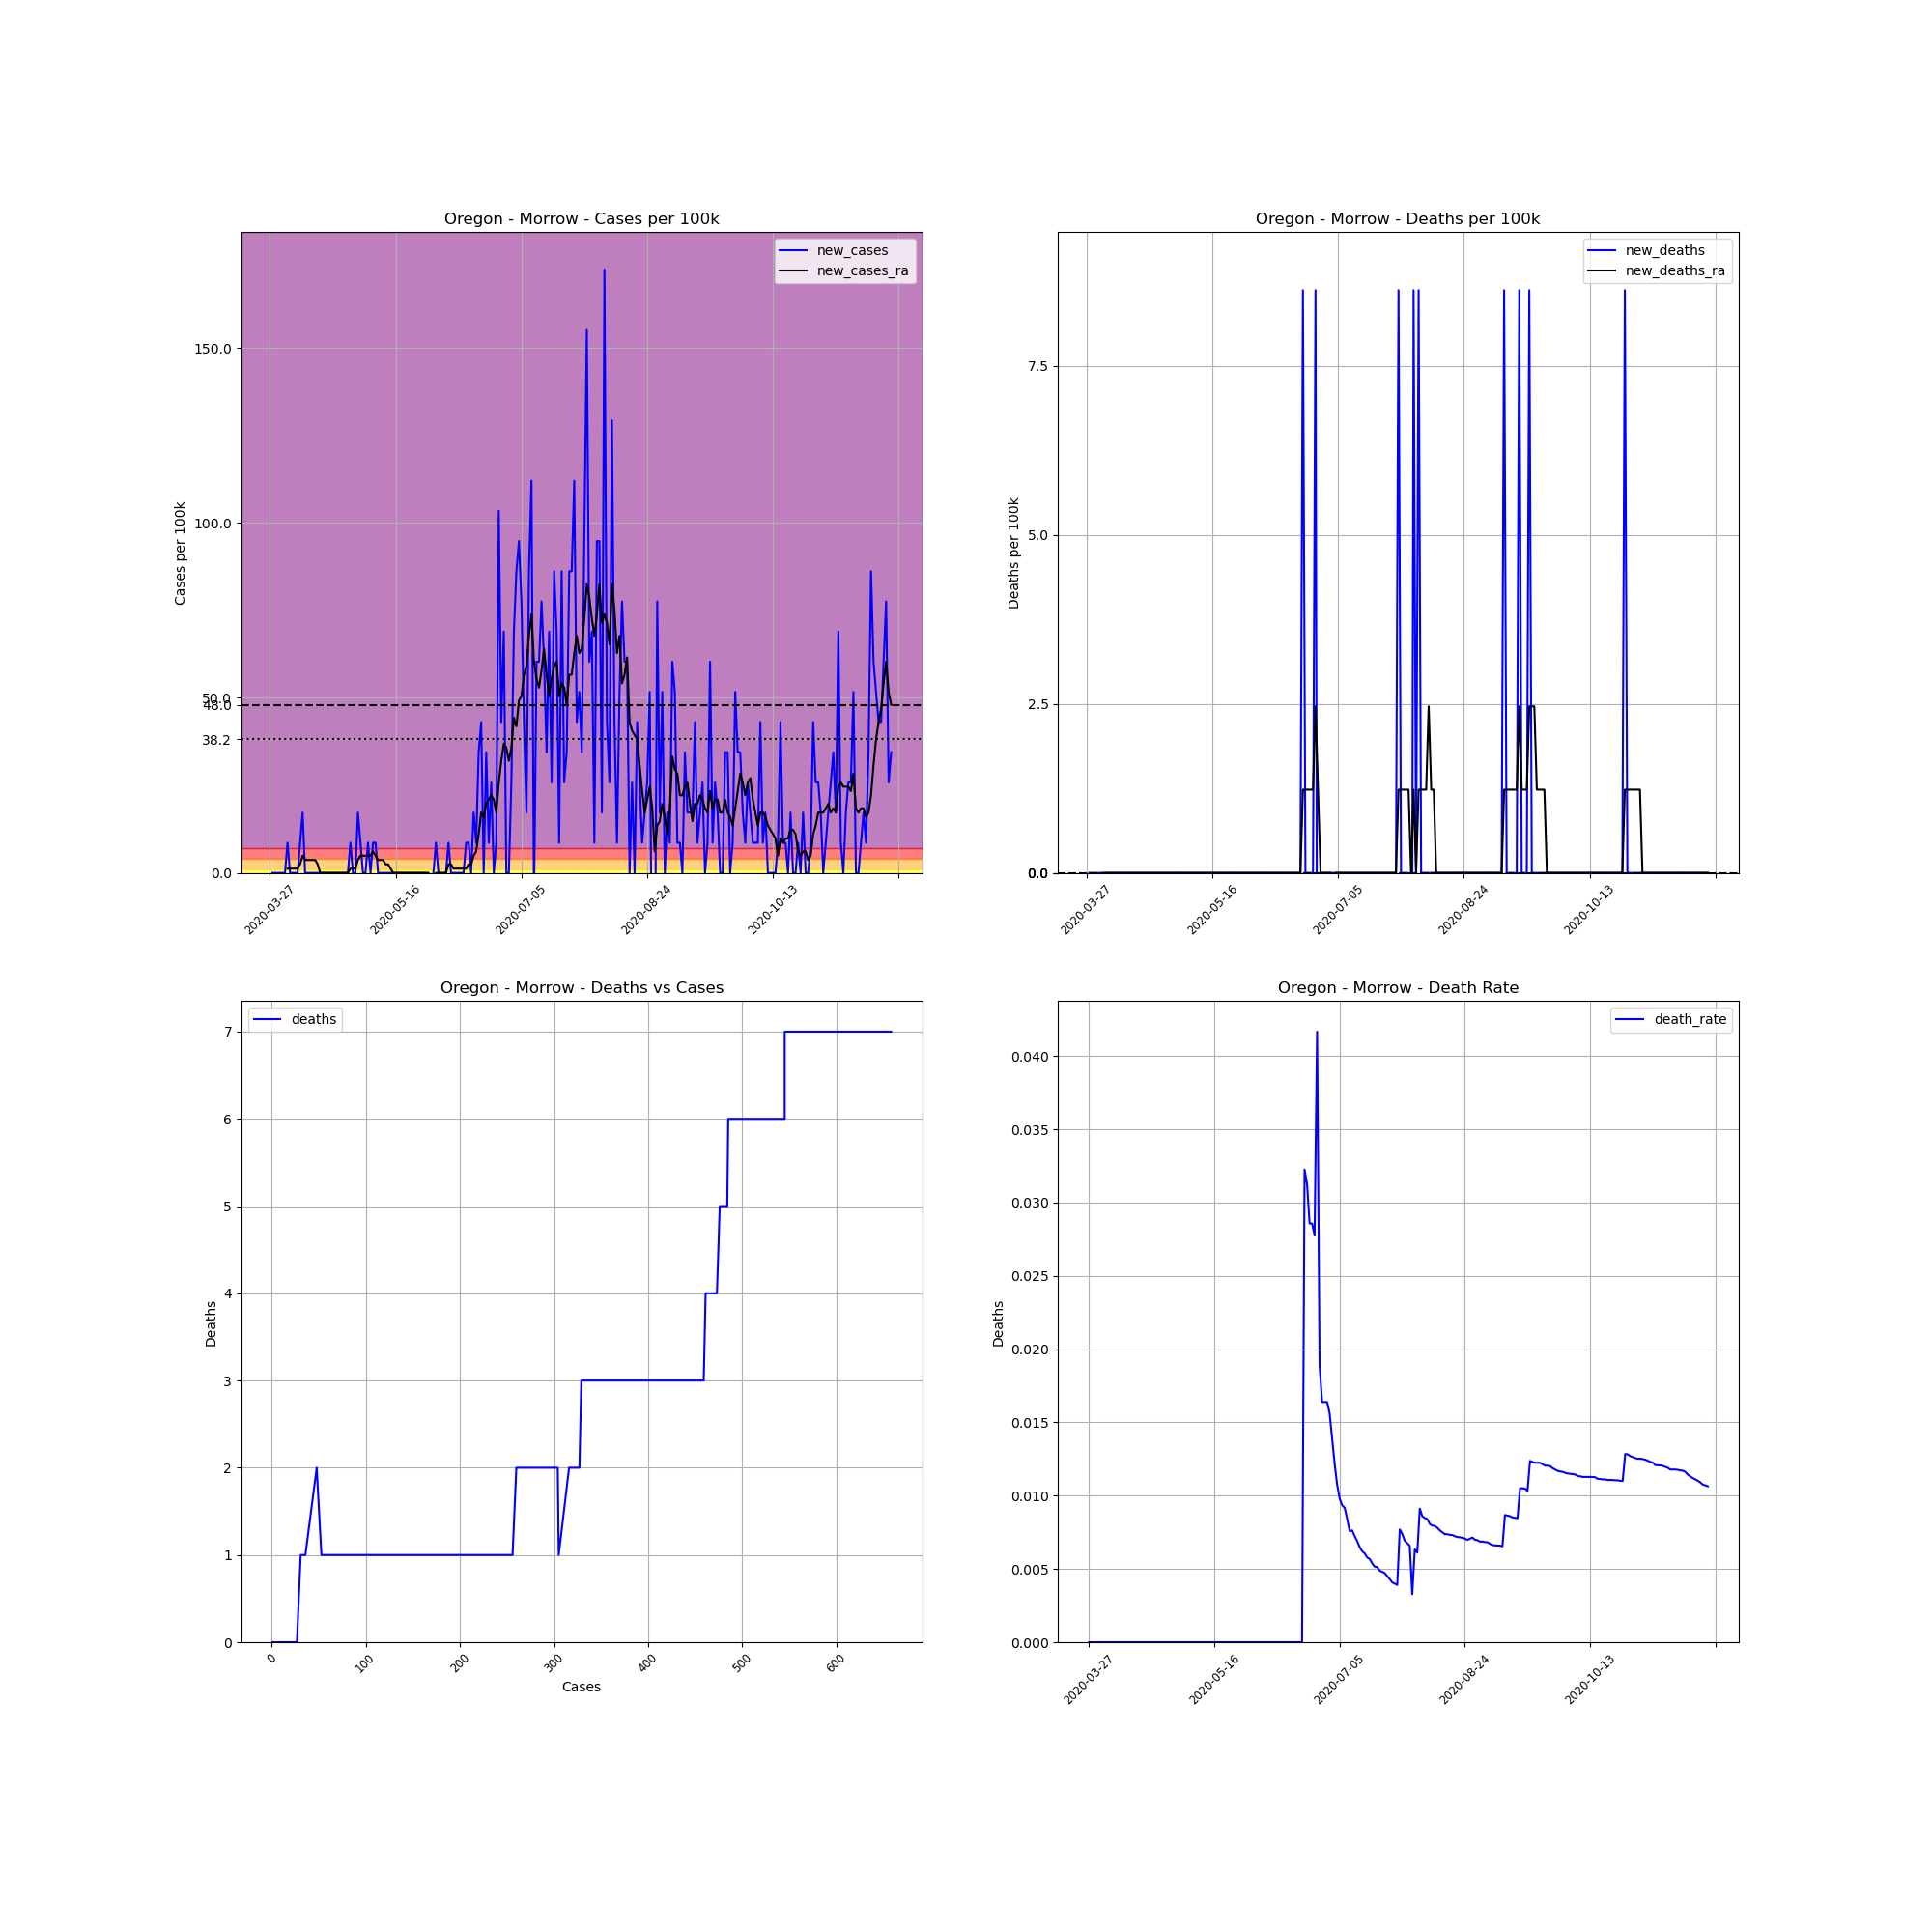

Source data for this figure (header and first rows):
, date, county, state, fips, cases, deaths, COUNTY, STNAME, CTYNAME, POPESTIMATE2019, cases_per_100k, deaths_per_100k, death_rate, new_cases, new_deaths, new_cases_ra, new_deaths_ra
439844, 2020-03-27, Morrow, Oregon, 41049, 1, 0.0, 49, Oregon, Morrow, 11603, 8.618, 0.0, 0.0, , , , 
439845, 2020-03-28, Morrow, Oregon, 41049, 1, 0.0, 49, Oregon, Morrow, 11603, 8.618, 0.0, 0.0, 0.0, 0.0, , 
439846, 2020-03-29, Morrow, Oregon, 41049, 1, 0.0, 49, Oregon, Morrow, 11603, 8.618, 0.0, 0.0, 0.0, 0.0, , 
439847, 2020-03-30, Morrow, Oregon, 41049, 1, 0.0, 49, Oregon, Morrow, 11603, 8.618, 0.0, 0.0, 0.0, 0.0, , 
439848, 2020-03-31, Morrow, Oregon, 41049, 1, 0.0, 49, Oregon, Morrow, 11603, 8.618, 0.0, 0.0, 0.0, 0.0, , 
439849, 2020-04-01, Morrow, Oregon, 41049, 1, 0.0, 49, Oregon, Morrow, 11603, 8.618, 0.0, 0.0, 0.0, 0.0, , 
439850, 2020-04-02, Morrow, Oregon, 41049, 1, 0.0, 49, Oregon, Morrow, 11603, 8.618, 0.0, 0.0, 0.0, 0.0, , 
439851, 2020-04-03, Morrow, Oregon, 41049, 2, 0.0, 49, Oregon, Morrow, 11603, 17.24, 0.0, 0.0, 8.618, 0.0, 1.231, 0.0
439852, 2020-04-04, Morrow, Oregon, 41049, 2, 0.0, 49, Oregon, Morrow, 11603, 17.24, 0.0, 0.0, 0.0, 0.0, 1.231, 0.0
439853, 2020-04-05, Morrow, Oregon, 41049, 2, 0.0, 49, Oregon, Morrow, 11603, 17.24, 0.0, 0.0, 0.0, 0.0, 1.231, 0.0
439854, 2020-04-06, Morrow, Oregon, 41049, 2, 0.0, 49, Oregon, Morrow, 11603, 17.24, 0.0, 0.0, 0.0, 0.0, 1.231, 0.0
439855, 2020-04-07, Morrow, Oregon, 41049, 2, 0.0, 49, Oregon, Morrow, 11603, 17.24, 0.0, 0.0, 0.0, 0.0, 1.231, 0.0
439856, 2020-04-08, Morrow, Oregon, 41049, 3, 0.0, 49, Oregon, Morrow, 11603, 25.86, 0.0, 0.0, 8.618, 0.0, 2.462, 0.0
439857, 2020-04-09, Morrow, Oregon, 41049, 5, 0.0, 49, Oregon, Morrow, 11603, 43.09, 0.0, 0.0, 17.24, 0.0, 4.925, 0.0
439858, 2020-04-10, Morrow, Oregon, 41049, 5, 0.0, 49, Oregon, Morrow, 11603, 43.09, 0.0, 0.0, 0.0, 0.0, 3.694, 0.0
439859, 2020-04-11, Morrow, Oregon, 41049, 5, 0.0, 49, Oregon, Morrow, 11603, 43.09, 0.0, 0.0, 0.0, 0.0, 3.694, 0.0
439860, 2020-04-12, Morrow, Oregon, 41049, 5, 0.0, 49, Oregon, Morrow, 11603, 43.09, 0.0, 0.0, 0.0, 0.0, 3.694, 0.0
439861, 2020-04-13, Morrow, Oregon, 41049, 5, 0.0, 49, Oregon, Morrow, 11603, 43.09, 0.0, 0.0, 0.0, 0.0, 3.694, 0.0
439862, 2020-04-14, Morrow, Oregon, 41049, 5, 0.0, 49, Oregon, Morrow, 11603, 43.09, 0.0, 0.0, 0.0, 0.0, 3.694, 0.0
439863, 2020-04-15, Morrow, Oregon, 41049, 5, 0.0, 49, Oregon, Morrow, 11603, 43.09, 0.0, 0.0, 0.0, 0.0, 2.462, 0.0
439864, 2020-04-16, Morrow, Oregon, 41049, 5, 0.0, 49, Oregon, Morrow, 11603, 43.09, 0.0, 0.0, 0.0, 0.0, 0.0, 0.0
439865, 2020-04-17, Morrow, Oregon, 41049, 5, 0.0, 49, Oregon, Morrow, 11603, 43.09, 0.0, 0.0, 0.0, 0.0, 0.0, 0.0
439866, 2020-04-18, Morrow, Oregon, 41049, 5, 0.0, 49, Oregon, Morrow, 11603, 43.09, 0.0, 0.0, 0.0, 0.0, 0.0, 0.0
439867, 2020-04-19, Morrow, Oregon, 41049, 5, 0.0, 49, Oregon, Morrow, 11603, 43.09, 0.0, 0.0, 0.0, 0.0, 0.0, 0.0
439868, 2020-04-20, Morrow, Oregon, 41049, 5, 0.0, 49, Oregon, Morrow, 11603, 43.09, 0.0, 0.0, 0.0, 0.0, 0.0, 0.0
439869, 2020-04-21, Morrow, Oregon, 41049, 5, 0.0, 49, Oregon, Morrow, 11603, 43.09, 0.0, 0.0, 0.0, 0.0, 0.0, 0.0
439870, 2020-04-22, Morrow, Oregon, 41049, 5, 0.0, 49, Oregon, Morrow, 11603, 43.09, 0.0, 0.0, 0.0, 0.0, 0.0, 0.0
439871, 2020-04-23, Morrow, Oregon, 41049, 5, 0.0, 49, Oregon, Morrow, 11603, 43.09, 0.0, 0.0, 0.0, 0.0, 0.0, 0.0
439872, 2020-04-24, Morrow, Oregon, 41049, 5, 0.0, 49, Oregon, Morrow, 11603, 43.09, 0.0, 0.0, 0.0, 0.0, 0.0, 0.0
439873, 2020-04-25, Morrow, Oregon, 41049, 5, 0.0, 49, Oregon, Morrow, 11603, 43.09, 0.0, 0.0, 0.0, 0.0, 0.0, 0.0
439874, 2020-04-26, Morrow, Oregon, 41049, 5, 0.0, 49, Oregon, Morrow, 11603, 43.09, 0.0, 0.0, 0.0, 0.0, 0.0, 0.0
439875, 2020-04-27, Morrow, Oregon, 41049, 5, 0.0, 49, Oregon, Morrow, 11603, 43.09, 0.0, 0.0, 0.0, 0.0, 0.0, 0.0
439876, 2020-04-28, Morrow, Oregon, 41049, 6, 0.0, 49, Oregon, Morrow, 11603, 51.71, 0.0, 0.0, 8.618, 0.0, 1.231, 0.0
439877, 2020-04-29, Morrow, Oregon, 41049, 6, 0.0, 49, Oregon, Morrow, 11603, 51.71, 0.0, 0.0, 0.0, 0.0, 1.231, 0.0
439878, 2020-04-30, Morrow, Oregon, 41049, 6, 0.0, 49, Oregon, Morrow, 11603, 51.71, 0.0, 0.0, 0.0, 0.0, 1.231, 0.0
439879, 2020-05-01, Morrow, Oregon, 41049, 8, 0.0, 49, Oregon, Morrow, 11603, 68.95, 0.0, 0.0, 17.24, 0.0, 3.694, 0.0
439880, 2020-05-02, Morrow, Oregon, 41049, 9, 0.0, 49, Oregon, Morrow, 11603, 77.57, 0.0, 0.0, 8.618, 0.0, 4.925, 0.0
439881, 2020-05-03, Morrow, Oregon, 41049, 9, 0.0, 49, Oregon, Morrow, 11603, 77.57, 0.0, 0.0, 0.0, 0.0, 4.925, 0.0
439882, 2020-05-04, Morrow, Oregon, 41049, 9, 0.0, 49, Oregon, Morrow, 11603, 77.57, 0.0, 0.0, 0.0, 0.0, 4.925, 0.0
439883, 2020-05-05, Morrow, Oregon, 41049, 10, 0.0, 49, Oregon, Morrow, 11603, 86.18, 0.0, 0.0, 8.618, 0.0, 4.925, 0.0
439884, 2020-05-06, Morrow, Oregon, 41049, 10, 0.0, 49, Oregon, Morrow, 11603, 86.18, 0.0, 0.0, 0.0, 0.0, 4.925, 0.0
439885, 2020-05-07, Morrow, Oregon, 41049, 11, 0.0, 49, Oregon, Morrow, 11603, 94.8, 0.0, 0.0, 8.618, 0.0, 6.156, 0.0
439886, 2020-05-08, Morrow, Oregon, 41049, 12, 0.0, 49, Oregon, Morrow, 11603, 103.4, 0.0, 0.0, 8.618, 0.0, 4.925, 0.0
439887, 2020-05-09, Morrow, Oregon, 41049, 12, 0.0, 49, Oregon, Morrow, 11603, 103.4, 0.0, 0.0, 0.0, 0.0, 3.694, 0.0
439888, 2020-05-10, Morrow, Oregon, 41049, 12, 0.0, 49, Oregon, Morrow, 11603, 103.4, 0.0, 0.0, 0.0, 0.0, 3.694, 0.0
439889, 2020-05-11, Morrow, Oregon, 41049, 12, 0.0, 49, Oregon, Morrow, 11603, 103.4, 0.0, 0.0, 0.0, 0.0, 3.694, 0.0
439890, 2020-05-12, Morrow, Oregon, 41049, 12, 0.0, 49, Oregon, Morrow, 11603, 103.4, 0.0, 0.0, 0.0, 0.0, 2.462, 0.0
439891, 2020-05-13, Morrow, Oregon, 41049, 12, 0.0, 49, Oregon, Morrow, 11603, 103.4, 0.0, 0.0, 0.0, 0.0, 2.462, 0.0
439892, 2020-05-14, Morrow, Oregon, 41049, 12, 0.0, 49, Oregon, Morrow, 11603, 103.4, 0.0, 0.0, 0.0, 0.0, 1.231, 0.0
439893, 2020-05-15, Morrow, Oregon, 41049, 12, 0.0, 49, Oregon, Morrow, 11603, 103.4, 0.0, 0.0, 0.0, 0.0, 0.0, 0.0
439894, 2020-05-16, Morrow, Oregon, 41049, 12, 0.0, 49, Oregon, Morrow, 11603, 103.4, 0.0, 0.0, 0.0, 0.0, 0.0, 0.0
439895, 2020-05-17, Morrow, Oregon, 41049, 12, 0.0, 49, Oregon, Morrow, 11603, 103.4, 0.0, 0.0, 0.0, 0.0, 0.0, 0.0
439896, 2020-05-18, Morrow, Oregon, 41049, 12, 0.0, 49, Oregon, Morrow, 11603, 103.4, 0.0, 0.0, 0.0, 0.0, 0.0, 0.0
439897, 2020-05-19, Morrow, Oregon, 41049, 12, 0.0, 49, Oregon, Morrow, 11603, 103.4, 0.0, 0.0, 0.0, 0.0, 0.0, 0.0
439898, 2020-05-20, Morrow, Oregon, 41049, 12, 0.0, 49, Oregon, Morrow, 11603, 103.4, 0.0, 0.0, 0.0, 0.0, 0.0, 0.0
439899, 2020-05-21, Morrow, Oregon, 41049, 12, 0.0, 49, Oregon, Morrow, 11603, 103.4, 0.0, 0.0, 0.0, 0.0, 0.0, 0.0
439900, 2020-05-22, Morrow, Oregon, 41049, 12, 0.0, 49, Oregon, Morrow, 11603, 103.4, 0.0, 0.0, 0.0, 0.0, 0.0, 0.0
439901, 2020-05-23, Morrow, Oregon, 41049, 12, 0.0, 49, Oregon, Morrow, 11603, 103.4, 0.0, 0.0, 0.0, 0.0, 0.0, 0.0
439902, 2020-05-24, Morrow, Oregon, 41049, 12, 0.0, 49, Oregon, Morrow, 11603, 103.4, 0.0, 0.0, 0.0, 0.0, 0.0, 0.0
439903, 2020-05-25, Morrow, Oregon, 41049, 12, 0.0, 49, Oregon, Morrow, 11603, 103.4, 0.0, 0.0, 0.0, 0.0, 0.0, 0.0
... 188 more rows
